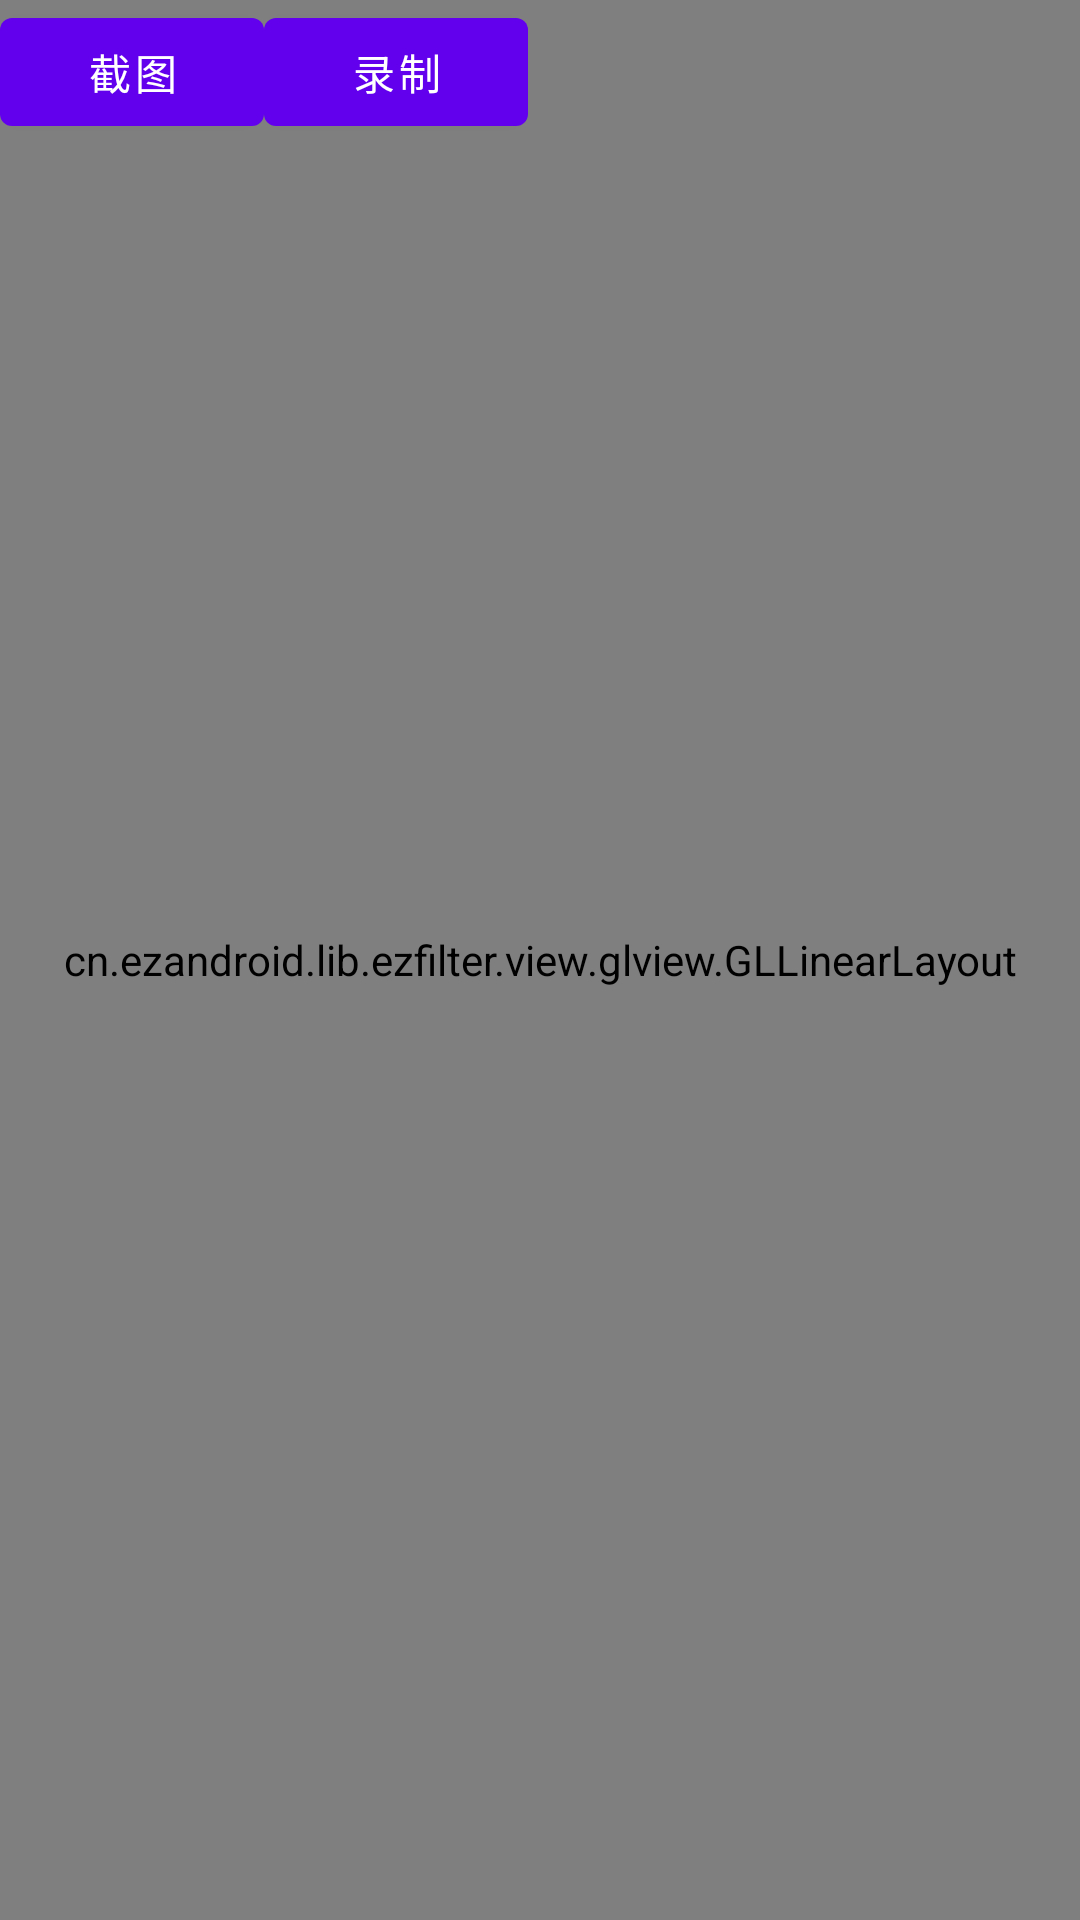

Reconstruct the res/layout file that produces this screen, plus the resources it refers to.
<!-- AndroidManifest.xml: activity theme AppTheme.Fullscreen -->
<!-- res/layout/activity_view_filter.xml -->
<?xml version="1.0" encoding="utf-8"?>
<RelativeLayout xmlns:android="http://schemas.android.com/apk/res/android"
    android:layout_width="match_parent"
    android:layout_height="match_parent">

    <cn.ezandroid.lib.ezfilter.core.environment.TextureFitView
        android:id="@+id/render_view"
        android:layout_width="wrap_content"
        android:layout_height="wrap_content"
        android:layout_centerInParent="true" />

    <cn.ezandroid.lib.ezfilter.view.glview.GLLinearLayout
        android:id="@+id/gl_layout"
        android:layout_width="match_parent"
        android:layout_height="match_parent"
        android:background="@android:color/white"
        android:orientation="vertical">

        <WebView
            android:id="@+id/web_view"
            android:layout_width="wrap_content"
            android:layout_height="wrap_content" />
    </cn.ezandroid.lib.ezfilter.view.glview.GLLinearLayout>

    <Button
        android:id="@+id/capture"
        android:layout_width="wrap_content"
        android:layout_height="wrap_content"
        android:text="截图" />

    <Button
        android:id="@+id/record"
        android:layout_width="wrap_content"
        android:layout_height="wrap_content"
        android:layout_toRightOf="@id/capture"
        android:text="录制" />

    <ImageView
        android:id="@+id/preview_image"
        android:layout_width="100dp"
        android:layout_height="100dp"
        android:layout_alignParentRight="true" />
</RelativeLayout>
<!-- resources referenced by this layout -->
<resources>
  <style name="AppTheme.Fullscreen" parent="AppTheme">
          <item name="android:windowIsTranslucent">false</item>
          <item name="android:windowFullscreen">true</item>
      </style>
  <style name="AppTheme" parent="Theme.AppCompat.Light.NoActionBar">
          
          <item name="colorPrimary">@color/colorPrimary</item>
          <item name="colorPrimaryDark">@color/colorPrimaryDark</item>
          <item name="colorAccent">@color/colorAccent</item>
      </style>
  <!-- not gathered from this repository: default colours our renderer supplied (Android Studio template values) -->
  <color name="colorPrimary">#FF6200EE</color>
  <color name="colorPrimaryDark">#FF3700B3</color>
  <color name="colorAccent">#FF03DAC5</color>
</resources>
